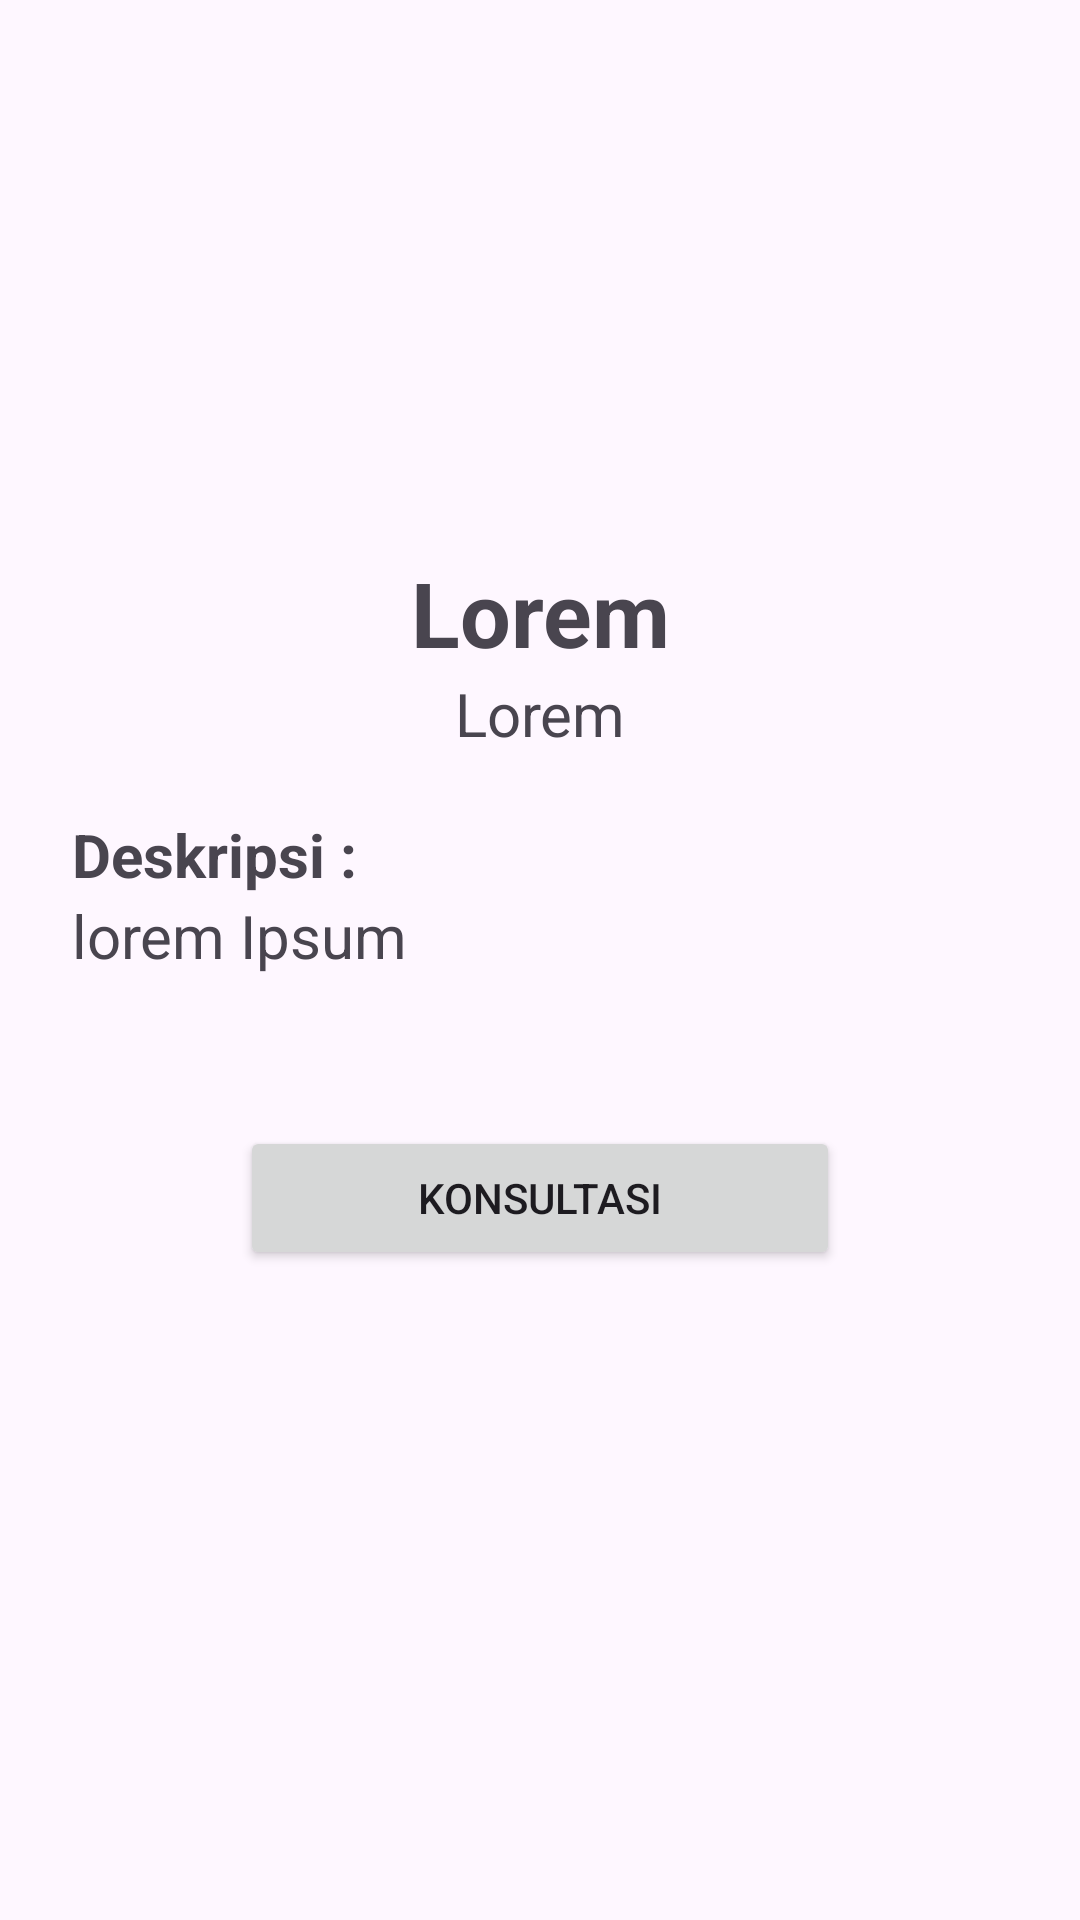

Layout XML and referenced resources for this Android screen:
<!-- AndroidManifest.xml: application theme Theme.TeChar -->
<!-- res/layout/activity_detail_konsultasi.xml -->
<?xml version="1.0" encoding="utf-8"?>
<LinearLayout xmlns:android="http://schemas.android.com/apk/res/android"
    xmlns:app="http://schemas.android.com/apk/res-auto"
    xmlns:tools="http://schemas.android.com/tools"
    android:layout_width="match_parent"
    android:layout_height="match_parent"
    android:orientation="vertical"
    android:padding="24dp"
    tools:context=".detail.DetailKonsultasiActivity">

    <ImageView
        android:id="@+id/imagekonsultasi"
        android:layout_width="150dp"
        android:layout_height="150dp"
        android:layout_gravity="center_horizontal"
        android:src="@mipmap/ic_launcher"/>
    <TextView
        android:id="@+id/namakonsultasi"
        android:text="Lorem"
        android:textSize="30sp"
        android:textStyle="bold"
        android:textAlignment="center"
        android:paddingTop="10dp"
        android:layout_width="match_parent"
        android:layout_height="wrap_content"/>

    <TextView
        android:id="@+id/bidangkonsultasi"
        android:text="Lorem"
        android:textSize="20sp"
        android:textAlignment="center"
        android:layout_width="match_parent"
        android:layout_height="wrap_content"/>

    <TextView
        android:text="Deskripsi :"
        android:layout_marginTop="20dp"
        android:textStyle="bold"
        android:textSize="20sp"
        android:layout_width="match_parent"
        android:layout_height="wrap_content"/>

    <TextView
        android:id="@+id/deskripsikonsultasi"
        android:text="lorem Ipsum"
        android:textSize="20sp"
        android:layout_width="match_parent"
        android:layout_height="wrap_content"/>
    <Button
        android:id="@+id/konsul"
        android:layout_marginTop="50dp"
        android:layout_gravity="center"
        android:layout_width="200dp"
        android:layout_height="wrap_content"
        android:text="Konsultasi"/>

</LinearLayout>
<!-- resources referenced by this layout -->
<resources>
  <style name="Theme.TeChar" parent="Base.Theme.TeChar" />
  <style name="Base.Theme.TeChar" parent="Theme.Material3.Light.NoActionBar">
          
          <item name="colorPrimary">#4484CE</item>
          <item name="android:forceDarkAllowed" tools:targetApi="q">false</item>
          <item name="colorPrimaryVariant">@color/blue</item>
          <item name="android:statusBarColor">@color/blue</item>
      </style>
  <color name="blue">#4484C3</color>
</resources>
